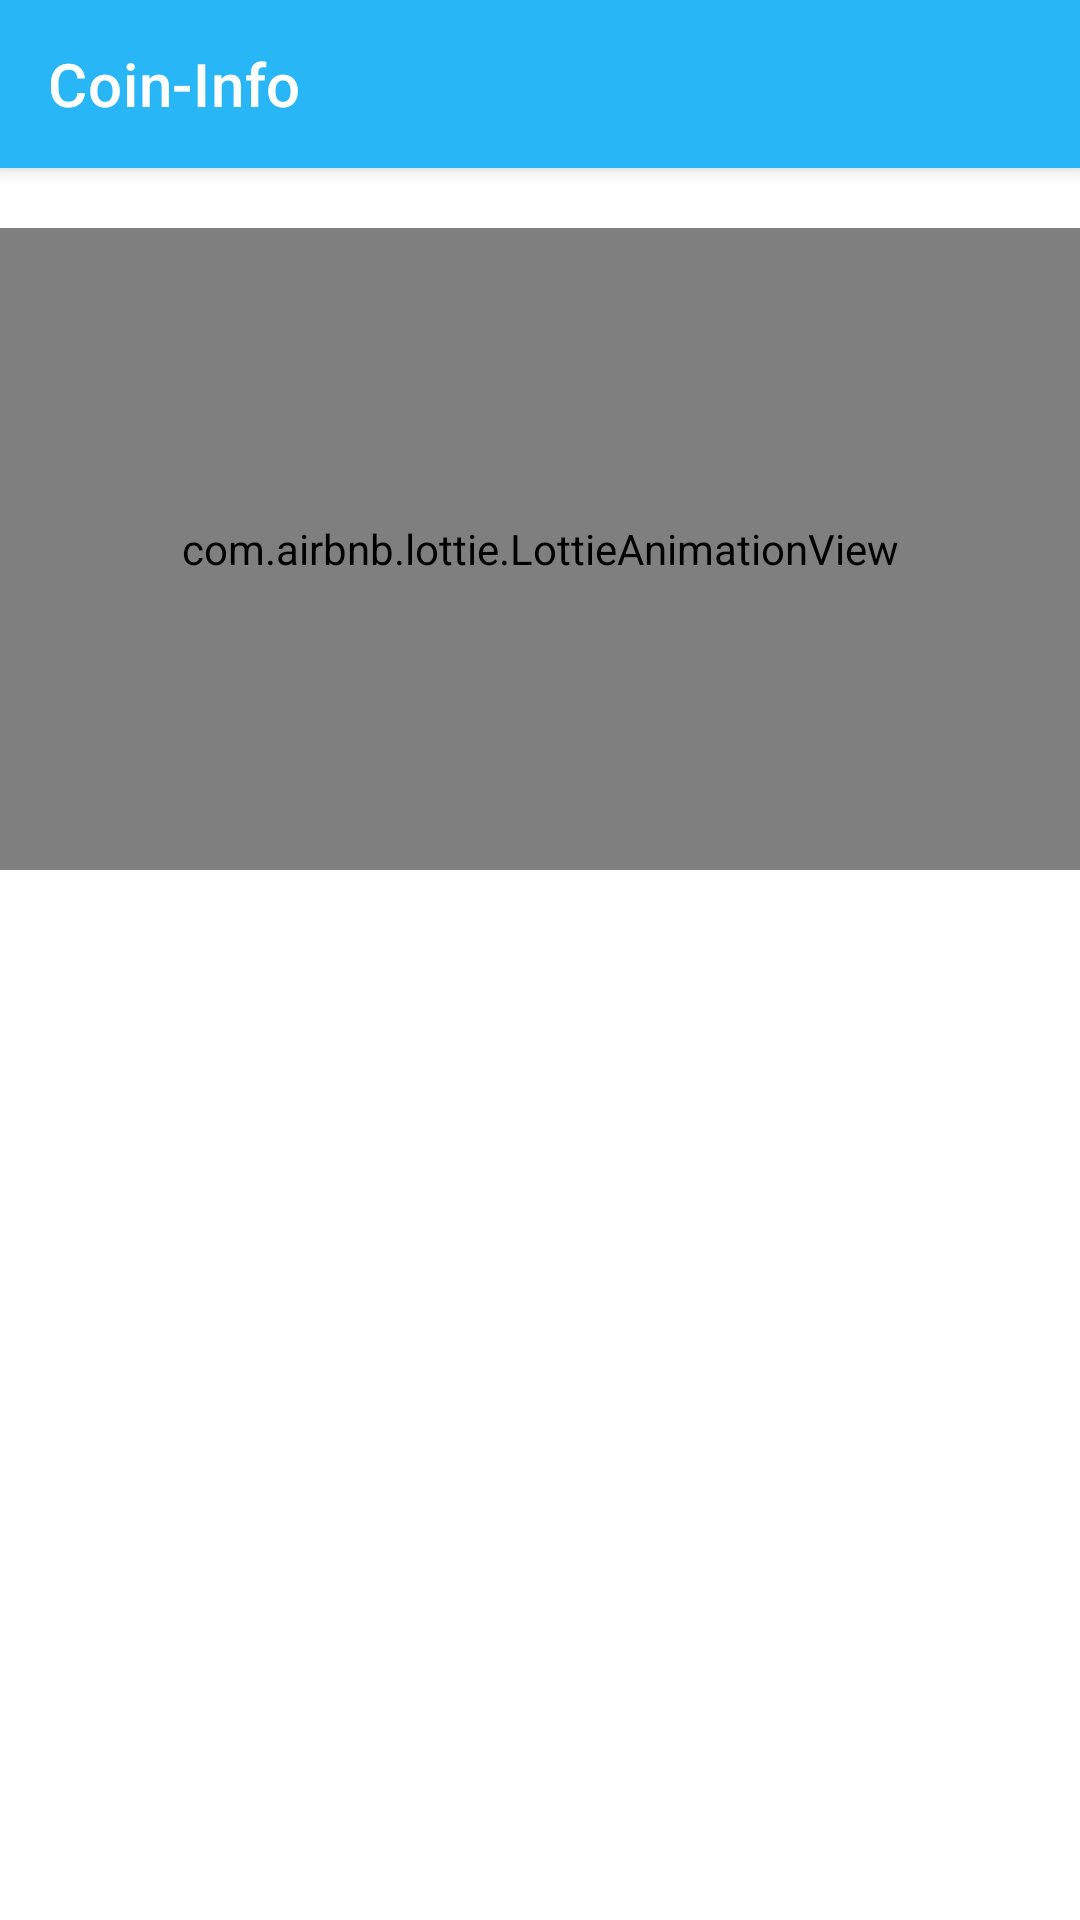

This screen was rendered from an Android layout file. Write that file and the resources it references.
<!-- AndroidManifest.xml: application theme Theme.ApiTest -->
<!-- res/layout/activity_info_coin.xml -->
<?xml version="1.0" encoding="utf-8"?>
<androidx.coordinatorlayout.widget.CoordinatorLayout xmlns:android="http://schemas.android.com/apk/res/android"
    xmlns:app="http://schemas.android.com/apk/res-auto"
    xmlns:tools="http://schemas.android.com/tools"
    android:layout_width="match_parent"
    android:layout_height="match_parent"
    android:orientation="vertical"
    tools:context=".InfoCoinActivity"
    >

    <com.google.android.material.appbar.AppBarLayout
        android:layout_width="match_parent"
        android:layout_height="wrap_content">

        <androidx.appcompat.widget.Toolbar
            android:id="@+id/tb_toolbarInfoCoin_InfoCoin"
            android:layout_width="match_parent"
            android:layout_height="wrap_content"
            app:titleTextColor="@color/white"
            android:gravity="center"
            android:layout_gravity="center"
            app:title="Coin-Info"

            />

    </com.google.android.material.appbar.AppBarLayout>

    <androidx.constraintlayout.widget.ConstraintLayout
        android:layout_width="match_parent"
        android:layout_height="wrap_content"
        android:layout_marginTop="20dp"
        app:layout_behavior="com.google.android.material.appbar.AppBarLayout$ScrollingViewBehavior">

        <com.airbnb.lottie.LottieAnimationView
            android:id="@+id/ch_chartPixelAnimation_infoCoin"
            android:layout_width="match_parent"
            android:layout_height="214dp"
            android:scaleType="center"
            app:layout_constraintEnd_toEndOf="parent"
            app:layout_constraintHorizontal_bias="0.0"
            app:layout_constraintStart_toStartOf="parent"
            app:layout_constraintTop_toTopOf="parent"
            app:lottie_autoPlay="true"
            app:lottie_loop="true"
            app:lottie_rawRes="@raw/chartwebble"
            app:lottie_repeatCount="10000"
            app:lottie_repeatMode="reverse" />

        <TextView
            android:id="@+id/tv_highPrice_InfoCoid"
            android:layout_width="wrap_content"
            android:layout_height="wrap_content"
            android:layout_marginStart="4dp"
            android:layout_marginTop="16dp"

            android:textColor="@color/colorAccent"
            android:textSize="20sp"
            android:textStyle="bold|italic"
            app:layout_constraintStart_toStartOf="parent"
            app:layout_constraintTop_toBottomOf="@+id/ch_chartPixelAnimation_infoCoin" />

        <TextView
            android:id="@+id/tv_LowPrice_InfoCoin"
            android:layout_width="wrap_content"
            android:layout_height="wrap_content"
            android:layout_marginStart="4dp"
            android:layout_marginTop="16dp"

            android:textColor="@color/colorAccent"
            android:textSize="20sp"
            android:textStyle="bold|italic"
            app:layout_constraintStart_toStartOf="parent"
            app:layout_constraintTop_toBottomOf="@+id/tv_highPrice_InfoCoid" />

        <TextView
            android:id="@+id/tv_LastPrice_InfoCoin"
            android:layout_width="wrap_content"
            android:layout_height="wrap_content"
            android:layout_marginStart="4dp"
            android:layout_marginTop="16dp"

            android:textColor="@color/colorAccent"
            android:textSize="20dp"
            android:textStyle="bold|italic"
            app:layout_constraintStart_toStartOf="parent"
            app:layout_constraintTop_toBottomOf="@+id/tv_LowPrice_InfoCoin" />

        <TextView
            android:id="@+id/tv_symbol_InfoCoin"
            android:layout_width="wrap_content"
            android:layout_height="wrap_content"
            android:layout_marginEnd="57dp"

            android:textColor="@color/colorAccent"
            android:textSize="20sp"
            android:textStyle="bold|italic"
            app:layout_constraintBottom_toBottomOf="parent"
            app:layout_constraintEnd_toEndOf="parent" />


    </androidx.constraintlayout.widget.ConstraintLayout>


</androidx.coordinatorlayout.widget.CoordinatorLayout>
<!-- resources referenced by this layout -->
<resources>
  <color name="colorAccent">#4FC3F7</color>
  <color name="white">#FFFFFF</color>
  <style name="Theme.ApiTest" parent="Theme.MaterialComponents.Light.NoActionBar">
  
          
          <item name="colorPrimary">@color/colorPrimary</item>
          <item name="colorPrimaryVariant">@color/colorPrimaryDark</item>
          <item name="colorPrimaryDark">@color/colorAccent</item>
          <item name="colorAccent">@color/colorAccent</item>
          
          
          <item name="android:statusBarColor" tools:targetApi="l">?attr/colorPrimaryVariant</item>
          
      </style>
  <color name="colorPrimary">#29B6F6</color>
  <color name="colorPrimaryDark">#0277BD</color>
</resources>
